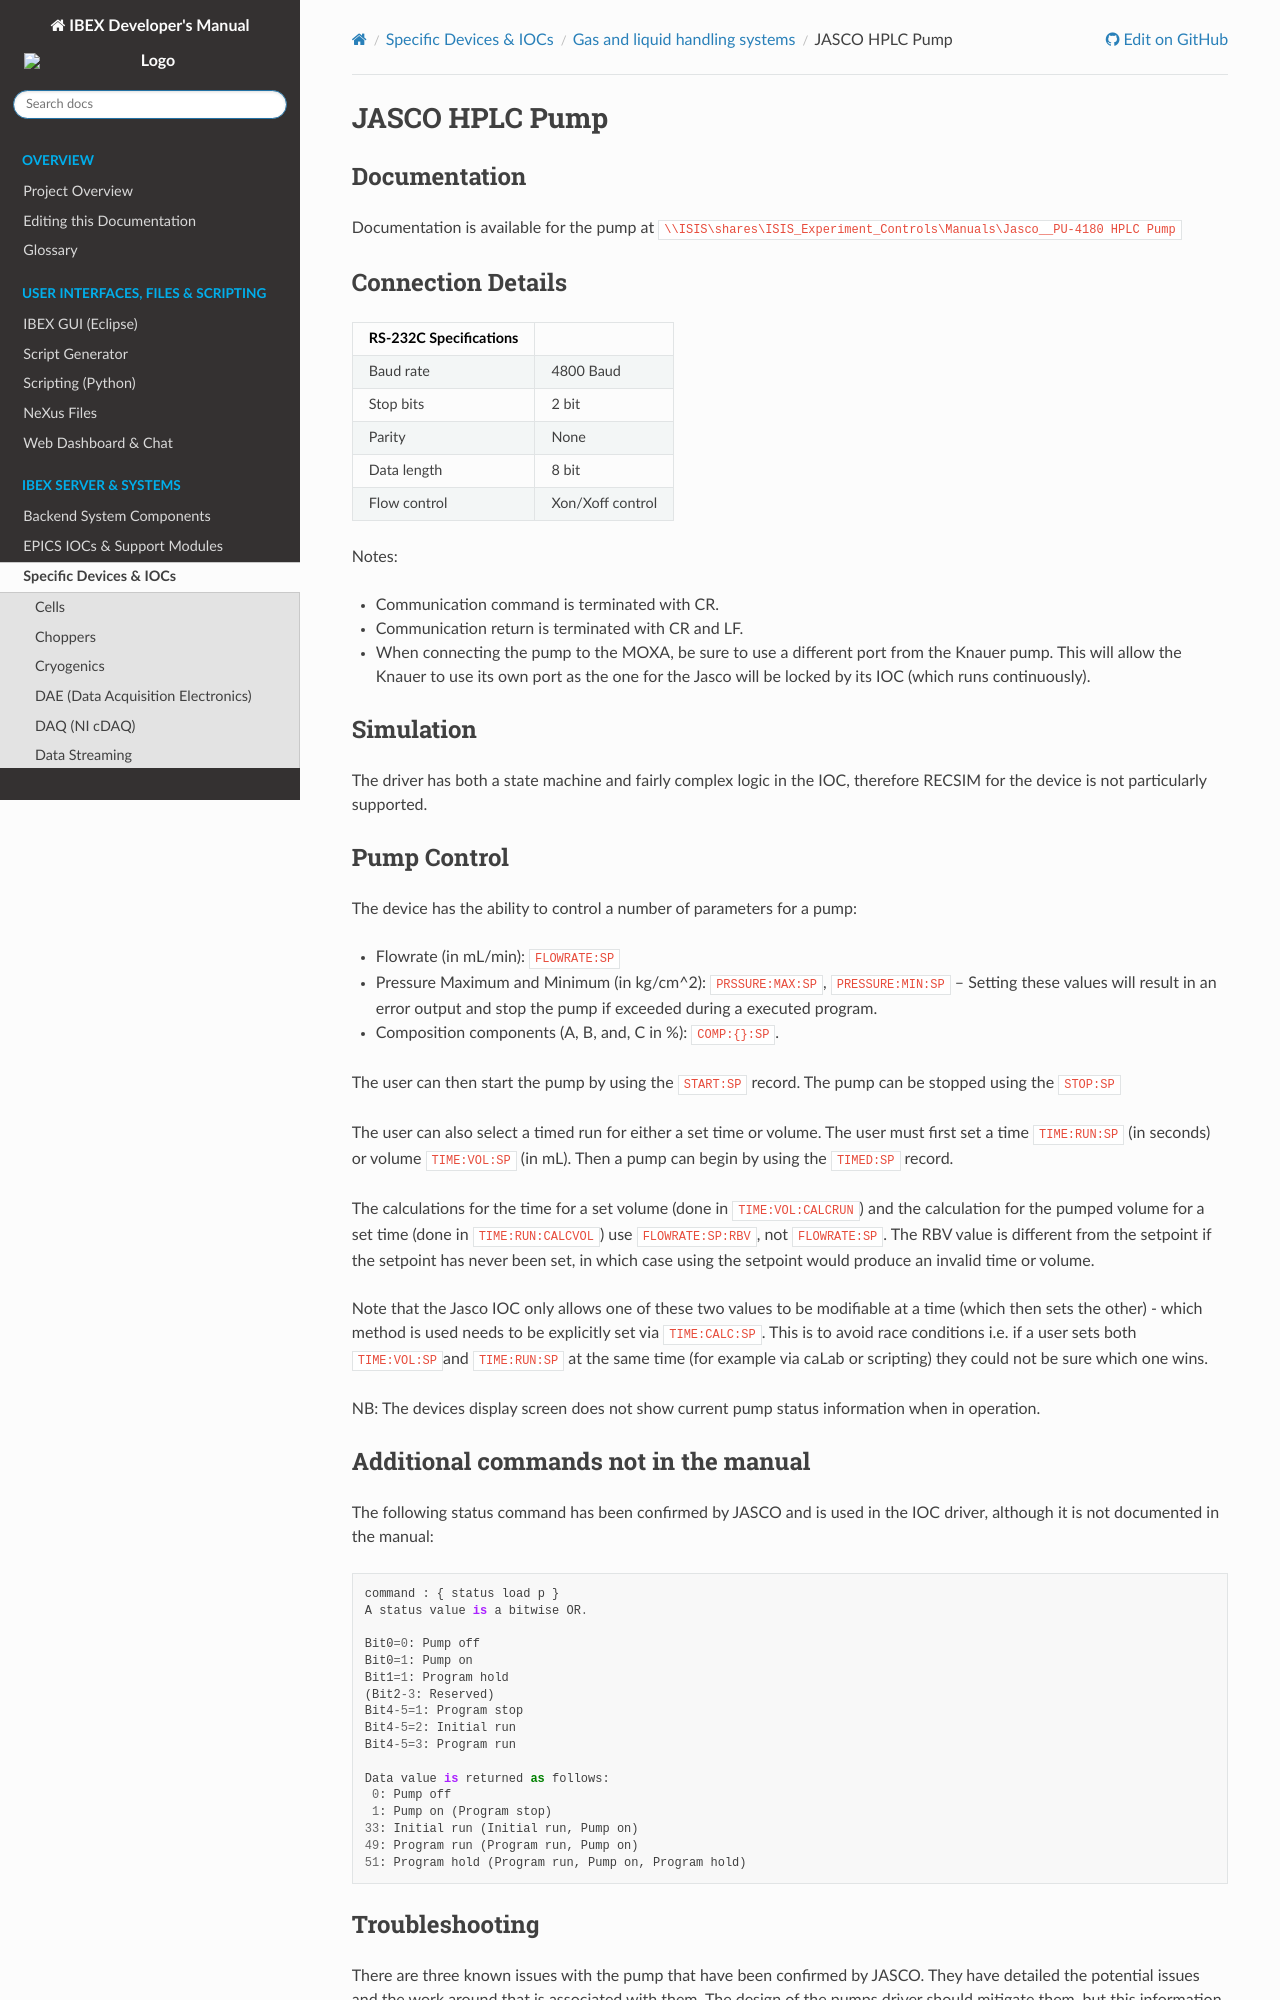

repository: ISISComputingGroup/ibex_developers_manual · page: specific_iocs/gas_liquid_handling/JASCO-PU--4180-HPLC-Pump.html · generator: sphinx

# JASCO HPLC Pump

## Documentation

Documentation is available for the pump at `\\ISIS\shares\ISIS_Experiment_Controls\Manuals\Jasco__PU-4180 HPLC Pump`

## Connection Details
  
|      RS-232C Specifications  |   |
|---------------|------------------|
|     Baud rate | 4800 Baud        |
|     Stop bits | 2 bit            |
|        Parity | None             |
|   Data length | 8 bit            |
|  Flow control | Xon/Xoff control |

Notes:
 - Communication command is terminated with CR.
 - Communication return is terminated with CR and LF.
 - When connecting the pump to the MOXA, be sure to use a different port from the Knauer pump.  This will allow the Knauer to use its own port as the one for the Jasco will be locked by its IOC (which runs continuously).

## Simulation

The driver has both a state machine and fairly complex logic in the IOC, therefore RECSIM for the device is not particularly supported.

## Pump Control

The device has the ability to control a number of parameters for a pump:

- Flowrate (in mL/min): `FLOWRATE:SP`
- Pressure Maximum and Minimum (in kg/cm^2): `PRSSURE:MAX:SP`, `PRESSURE:MIN:SP`
-- Setting these values will result in an error output and stop the pump if exceeded during a executed program.
- Composition components (A, B, and, C in %): `COMP:{}:SP`.

The user can then start the pump by using the `START:SP` record. The pump can be stopped using the `STOP:SP`

The user can also select a timed run for either a set time or volume. The user must first set a time `TIME:RUN:SP` (in seconds) or volume `TIME:VOL:SP` (in mL). Then a pump can begin by using the `TIMED:SP` record. 

The calculations for the time for a set volume (done in `TIME:VOL:CALCRUN`) and the calculation for the pumped volume for a set time (done in `TIME:RUN:CALCVOL`) use `FLOWRATE:SP:RBV`, not `FLOWRATE:SP`. The RBV value is different from the setpoint if the setpoint has never been set, in which case using the setpoint would produce an invalid time or volume.

Note that the Jasco IOC only allows one of these two values to be modifiable at a time (which then sets the other) - which method is used needs to be explicitly set via `TIME:CALC:SP`. This is to avoid race conditions i.e. if a user sets both `TIME:VOL:SP`and `TIME:RUN:SP` at the same time (for example via caLab or scripting) they could not be sure which one wins.

NB: The devices display screen does not show current pump status information when in operation.

## Additional commands not in the manual

The following status command has been confirmed by JASCO and is used in the IOC driver, although it is not documented in the manual:
```
command : { status load p }
A status value is a bitwise OR.

Bit0=0: Pump off
Bit0=1: Pump on
Bit1=1: Program hold
(Bit2-3: Reserved)
Bit4-5=1: Program stop
Bit4-5=2: Initial run
Bit4-5=3: Program run

Data value is returned as follows:
 0: Pump off
 1: Pump on (Program stop)
33: Initial run (Initial run, Pump on)
49: Program run (Program run, Pump on)
51: Program hold (Program run, Pump on, Program hold)
```
## Troubleshooting

There are three known issues with the pump that have been confirmed by JASCO. They have detailed the potential issues and the work around that is associated with them. The design of the pumps driver should mitigate them, but this information should help in the event these are encountered during support:
